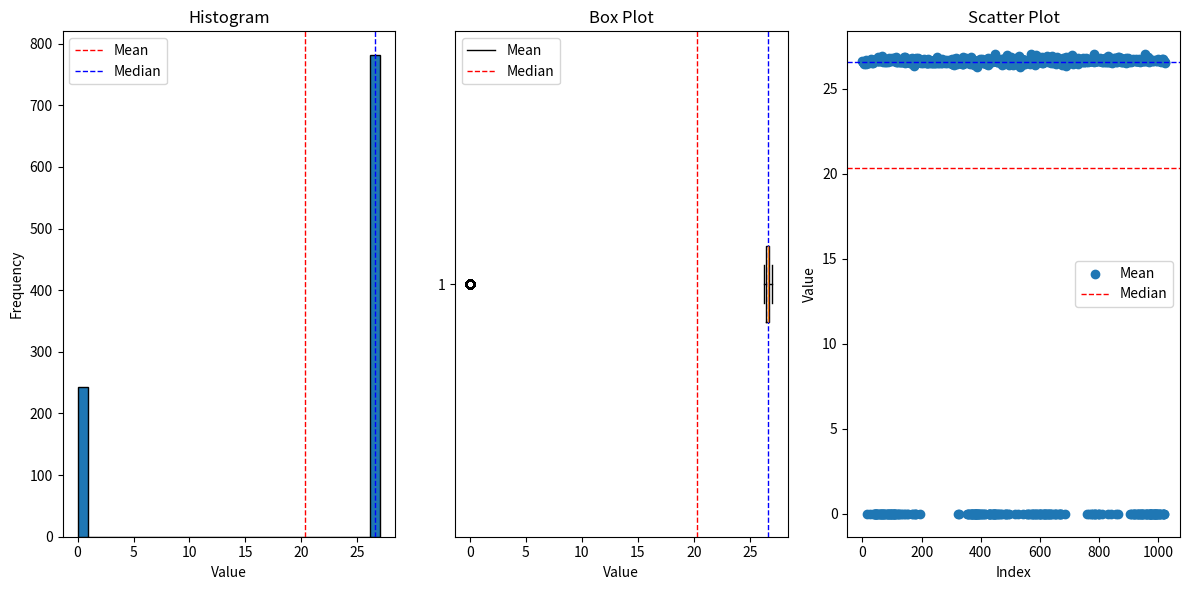

Here is the Python script that generated this plot:
import statistics
import matplotlib.pyplot as plt

data_str = "26.6,26.55,26.54,26.55,26.59,26.46,26.53,26.53,26.54,26.5,26.54,26.7,26.47,26.51,26.53,0.01,26.65,26.53,26.58,26.55,26.57,26.53,26.61,26.58,0.01,26.54,26.66,26.57,26.61,26.58,26.73,26.62,26.52,26.54,26.71,26.48,0.01,26.58,26.66,0.01,26.67,26.68,0.01,0.01,0.01,0.01,0.01,0.01,0.01,26.61,0.01,0.01,26.64,26.87,26.7,26.64,0.01,26.6,0.01,0.01,26.66,26.7,26.61,0.01,0.01,26.91,0.01,0.01,26.59,0.01,0.01,26.62,26.61,0.01,0.01,26.56,26.65,0.01,26.72,26.55,26.66,0.01,0.01,26.61,26.61,26.56,0.01,0.01,0.01,0.01,26.77,26.8,26.65,0.01,0.01,0.01,26.72,0.01,0.01,26.63,26.79,0.01,0.01,26.69,0.01,0.01,26.82,0.01,0.01,0.01,0.01,26.61,0.01,26.6,26.87,26.54,26.65,0.01,26.54,26.7,26.59,0.01,26.67,0.01,0.01,26.6,26.58,26.58,26.6,26.57,0.01,26.66,26.54,26.6,26.63,0.01,26.59,26.64,26.68,0.01,26.61,26.86,26.77,0.01,26.85,26.53,26.79,26.54,26.57,26.65,26.63,0.01,26.55,26.6,26.6,0.01,26.66,26.6,26.65,26.6,26.49,26.63,26.49,26.67,26.72,26.74,26.48,26.82,26.76,0.01,0.01,26.69,26.62,26.33,26.59,26.56,0.01,0.01,26.6,26.58,26.55,26.8,0.01,26.59,26.67,26.59,26.51,26.82,26.54,26.7,26.55,26.65,26.64,26.69,26.69,0.01,26.63,26.64,26.53,26.68,26.59,26.68,26.6,26.6,26.53,26.63,26.57,26.57,26.73,26.66,26.59,26.62,26.6,26.54,26.52,26.67,26.6,26.52,26.53,26.6,26.73,26.63,26.51,26.54,26.49,26.61,26.59,26.6,26.65,26.57,26.55,26.56,26.62,26.51,26.53,26.64,26.62,26.53,26.62,26.64,26.54,26.53,26.67,26.57,26.51,26.56,26.56,26.58,26.58,26.51,26.64,26.59,26.57,26.85,26.62,26.58,26.51,26.55,26.58,26.52,26.57,26.56,26.57,26.56,26.6,26.56,26.56,26.52,26.74,26.51,26.57,26.58,26.59,26.57,26.55,26.58,26.56,26.58,26.56,26.6,26.52,26.56,26.59,26.57,26.66,26.58,26.53,26.59,26.61,26.65,26.62,26.55,26.7,26.61,26.63,26.56,26.57,26.58,26.64,26.71,26.57,26.53,26.43,26.47,26.75,26.66,26.68,26.59,26.74,26.41,26.69,26.63,26.69,26.55,26.61,26.51,26.53,26.71,26.83,26.75,26.56,26.46,26.68,0.01,26.58,26.6,26.61,26.63,0.01,26.55,26.51,26.67,26.62,26.65,26.62,26.73,26.47,26.67,26.49,26.45,26.89,26.43,26.54,26.7,26.6,26.62,26.61,26.61,26.56,26.76,26.8,26.71,0.01,26.64,26.61,26.66,26.5,0.01,0.01,26.63,26.75,26.72,0.01,0.01,26.47,26.53,0.01,0.01,26.86,0.01,0.01,0.01,26.63,0.01,26.67,0.01,26.37,26.69,0.01,0.01,0.01,0.01,0.01,0.01,0.01,0.01,0.01,26.53,0.01,26.29,0.01,0.01,0.01,26.48,26.5,0.01,26.63,26.74,0.01,0.01,26.58,0.01,26.59,0.01,26.74,26.54,26.56,26.53,0.01,0.01,26.65,26.57,26.53,26.6,26.63,0.01,0.01,26.67,26.45,26.66,26.75,26.62,26.6,26.57,26.8,26.56,26.42,0.01,0.01,0.01,26.54,0.01,26.68,0.01,0.01,26.68,26.56,0.01,26.56,26.65,0.01,26.67,0.01,26.79,0.01,0.01,0.01,27.02,0.01,0.01,0.01,26.74,0.01,26.74,26.58,26.64,26.57,26.71,0.01,0.01,26.57,26.66,26.65,0.01,26.56,26.71,26.55,26.53,0.01,0.01,26.76,26.53,26.53,26.37,26.71,26.59,26.74,26.52,26.43,26.65,0.01,26.55,26.6,26.79,0.01,0.01,0.01,26.72,26.99,26.48,26.78,26.69,26.64,0.01,26.65,0.01,26.41,26.51,26.55,26.65,26.7,26.66,26.66,26.85,26.63,26.77,26.71,26.62,26.56,26.39,26.73,26.52,26.64,26.51,26.69,26.57,26.54,0.01,26.78,26.47,26.46,26.59,26.65,26.59,26.68,26.49,26.79,0.01,26.9,26.72,26.62,26.61,26.26,26.77,26.64,26.51,26.71,26.63,26.76,26.76,26.38,26.61,26.71,26.52,0.01,26.63,26.67,26.69,26.63,26.57,26.46,26.49,26.54,26.55,26.62,26.71,26.58,0.01,0.01,26.67,26.57,26.7,0.01,0.01,26.53,26.56,26.59,26.53,26.47,26.62,27.01,26.75,0.01,0.01,26.59,0.01,26.51,26.64,26.55,0.01,26.45,0.01,26.39,26.62,0.01,26.71,26.98,26.75,0.01,26.79,0.01,26.62,0.01,26.79,26.54,26.57,26.59,26.87,0.01,0.01,26.68,0.01,0.01,26.72,26.8,0.01,26.53,26.56,26.84,26.51,26.81,0.01,0.01,26.6,26.55,0.01,0.01,0.01,0.01,26.75,26.65,0.01,26.73,26.9,26.67,0.01,26.56,26.6,0.01,0.01,0.01,26.64,26.6,0.01,26.56,0.01,26.62,26.75,0.01,26.48,26.9,0.01,26.7,26.75,26.48,26.55,26.6,26.62,26.69,0.01,0.01,26.73,26.77,26.47,26.62,0.01,0.01,26.86,26.62,26.55,26.64,26.65,26.54,26.72,26.65,0.01,0.01,26.67,0.01,26.77,26.69,0.01,26.67,0.01,26.4,26.6,26.63,26.71,26.62,26.71,26.82,26.68,26.6,26.69,26.55,0.01,26.62,26.34,26.63,26.77,26.84,26.58,26.44,26.53,26.65,26.69,26.56,26.58,26.72,26.84,26.72,26.62,26.72,26.66,26.68,26.67,26.77,26.62,26.97,26.76,26.69,26.78,26.67,26.46,26.64,26.58,26.68,26.78,26.67,26.59,26.62,26.53,26.66,26.68,26.7,26.57,26.72,26.64,26.8,26.72,26.46,26.68,26.56,26.64,26.68,26.65,26.64,26.59,26.68,26.71,26.63,26.67,26.67,26.6,26.56,26.8,26.64,26.69,26.64,26.59,26.69,26.57,26.65,26.77,26.69,26.57,26.67,26.82,26.72,26.65,0.01,26.62,26.66,26.63,26.59,26.61,0.01,26.65,26.67,26.63,26.67,26.65,26.65,0.01,26.64,26.61,0.01,26.61,26.79,26.68,0.01,26.63,27.01,26.82,26.59,26.63,0.01,0.01,0.01,26.65,26.8,26.63,26.63,26.64,26.67,26.68,26.62,26.68,0.01,0.01,26.73,0.01,26.78,26.63,26.64,26.64,26.66,26.6,26.61,26.66,26.56,0.01,26.65,26.57,26.74,26.68,26.68,26.72,26.63,26.67,26.73,26.54,26.79,26.65,26.56,26.71,26.7,26.79,26.7,26.59,26.9,26.54,0.01,26.84,26.71,26.68,26.54,26.76,26.71,26.62,26.59,0.01,26.63,26.6,26.5,26.66,26.76,26.63,26.76,26.65,26.8,26.75,26.77,26.71,26.79,26.7,0.01,26.63,26.62,26.57,26.69,26.56,26.68,26.75,26.75,26.89,0.01,26.89,26.6,26.66,26.69,26.74,26.64,26.69,26.59,26.69,26.79,26.73,26.58,26.67,26.7,26.71,26.63,26.59,26.68,26.69,26.77,26.67,26.63,26.56,26.68,26.52,26.83,26.65,26.64,26.56,26.64,26.83,26.62,26.63,26.62,26.64,26.67,26.59,26.63,26.64,0.01,26.65,26.55,26.6,0.01,26.65,26.64,0.01,26.67,26.76,26.7,0.01,26.68,0.01,0.01,26.68,26.64,0.01,26.61,26.6,26.75,0.01,26.63,26.64,0.01,26.61,0.01,26.65,0.01,26.74,26.69,0.01,26.54,26.66,0.01,26.65,0.01,0.01,26.7,0.01,0.01,26.71,26.64,0.01,0.01,26.64,26.63,26.66,26.7,0.01,26.92,27.01,26.61,0.01,0.01,0.01,26.68,26.6,0.01,0.01,26.85,26.71,0.01,26.72,26.58,0.01,0.01,0.01,0.01,0.01,0.01,0.01,0.01,26.66,0.01,26.66,0.01,26.63,26.6,0.01,0.01,0.01,0.01,0.01,26.71,0.01,0.01,0.01,26.61,26.65,0.01,0.01,0.01,26.67,0.01,26.73,26.65,26.7,0.01,0.01,0.01,26.62,0.01,26.59,26.64,26.68,26.61,26.73,26.69,0.01,0.01,0.01,26.73,0.01,0.01,26.62,26.49,26.58"
cleaned_data_str = "26.6,26.55,26.54,26.55,26.59,26.46,26.53,26.53,26.54,26.5,26.54,26.7,26.47,26.51,26.53,26.65,26.53,26.58,26.55,26.57,26.53,26.61,26.58,26.54,26.66,26.57,26.61,26.58,26.73,26.62,26.52,26.54,26.71,26.48,26.58,26.66,26.67,26.68,26.61,26.64,26.87,26.7,26.64,26.6,26.66,26.7,26.61,26.91,26.59,26.62,26.61,26.56,26.65,26.72,26.55,26.66,26.61,26.61,26.56,26.77,26.8,26.65,26.72,26.63,26.79,26.69,26.82,26.61,26.6,26.87,26.54,26.65,26.54,26.7,26.59,26.67,26.6,26.58,26.58,26.6,26.57,26.66,26.54,26.6,26.63,26.59,26.64,26.68,26.61,26.86,26.77,26.85,26.53,26.79,26.54,26.57,26.65,26.63,26.55,26.6,26.6,26.66,26.6,26.65,26.6,26.49,26.63,26.49,26.67,26.72,26.74,26.48,26.82,26.76,26.69,26.62,26.33,26.59,26.56,26.6,26.58,26.55,26.8,26.59,26.67,26.59,26.51,26.82,26.54,26.7,26.55,26.65,26.64,26.69,26.69,26.63,26.64,26.53,26.68,26.59,26.68,26.6,26.6,26.53,26.63,26.57,26.57,26.73,26.66,26.59,26.62,26.6,26.54,26.52,26.67,26.6,26.52,26.53,26.6,26.73,26.63,26.51,26.54,26.49,26.61,26.59,26.6,26.65,26.57,26.55,26.56,26.62,26.51,26.53,26.64,26.62,26.53,26.62,26.64,26.54,26.53,26.67,26.57,26.51,26.56,26.56,26.58,26.58,26.51,26.64,26.59,26.57,26.85,26.62,26.58,26.51,26.55,26.58,26.52,26.57,26.56,26.57,26.56,26.6,26.56,26.56,26.52,26.74,26.51,26.57,26.58,26.59,26.57,26.55,26.58,26.56,26.58,26.56,26.6,26.52,26.56,26.59,26.57,26.66,26.58,26.53,26.59,26.61,26.65,26.62,26.55,26.7,26.61,26.63,26.56,26.57,26.58,26.64,26.71,26.57,26.53,26.43,26.47,26.75,26.66,26.68,26.59,26.74,26.41,26.69,26.63,26.69,26.55,26.61,26.51,26.53,26.71,26.83,26.75,26.56,26.46,26.68,26.58,26.6,26.61,26.63,26.55,26.51,26.67,26.62,26.65,26.62,26.73,26.47,26.67,26.49,26.45,26.89,26.43,26.54,26.7,26.6,26.62,26.61,26.61,26.56,26.76,26.8,26.71,26.64,26.61,26.66,26.5,26.63,26.75,26.72,26.47,26.53,26.86,26.63,26.67,26.37,26.69,26.53,26.29,26.48,26.5,26.63,26.74,26.58,26.59,26.74,26.54,26.56,26.53,26.65,26.57,26.53,26.6,26.63,26.67,26.45,26.66,26.75,26.62,26.6,26.57,26.8,26.56,26.42,26.54,26.68,26.68,26.56,26.56,26.65,26.67,26.79,27.02,26.74,26.74,26.58,26.64,26.57,26.71,26.57,26.66,26.65,26.56,26.71,26.55,26.53,26.76,26.53,26.53,26.37,26.71,26.59,26.74,26.52,26.43,26.65,26.55,26.6,26.79,26.72,26.99,26.48,26.78,26.69,26.64,26.65,26.41,26.51,26.55,26.65,26.7,26.66,26.66,26.85,26.63,26.77,26.71,26.62,26.56,26.39,26.73,26.52,26.64,26.51,26.69,26.57,26.54,26.78,26.47,26.46,26.59,26.65,26.59,26.68,26.49,26.79,26.9,26.72,26.62,26.61,26.26,26.77,26.64,26.51,26.71,26.63,26.76,26.76,26.38,26.61,26.71,26.52,26.63,26.67,26.69,26.63,26.57,26.46,26.49,26.54,26.55,26.62,26.71,26.58,26.67,26.57,26.7,26.53,26.56,26.59,26.53,26.47,26.62,27.01,26.75,26.59,26.51,26.64,26.55,26.45,26.39,26.62,26.71,26.98,26.75,26.79,26.62,26.79,26.54,26.57,26.59,26.87,26.68,26.72,26.8,26.53,26.56,26.84,26.51,26.81,26.6,26.55,26.75,26.65,26.73,26.9,26.67,26.56,26.6,26.64,26.6,26.56,26.62,26.75,26.48,26.9,26.7,26.75,26.48,26.55,26.6,26.62,26.69,26.73,26.77,26.47,26.62,26.86,26.62,26.55,26.64,26.65,26.54,26.72,26.65,26.67,26.77,26.69,26.67,26.4,26.6,26.63,26.71,26.62,26.71,26.82,26.68,26.6,26.69,26.55,26.62,26.34,26.63,26.77,26.84,26.58,26.44,26.53,26.65,26.69,26.56,26.58,26.72,26.84,26.72,26.62,26.72,26.66,26.68,26.67,26.77,26.62,26.97,26.76,26.69,26.78,26.67,26.46,26.64,26.58,26.68,26.78,26.67,26.59,26.62,26.53,26.66,26.68,26.7,26.57,26.72,26.64,26.8,26.72,26.46,26.68,26.56,26.64,26.68,26.65,26.64,26.59,26.68,26.71,26.63,26.67,26.67,26.6,26.56,26.8,26.64,26.69,26.64,26.59,26.69,26.57,26.65,26.77,26.69,26.57,26.67,26.82,26.72,26.65,26.62,26.66,26.63,26.59,26.61,26.65,26.67,26.63,26.67,26.65,26.65,26.64,26.61,26.61,26.79,26.68,26.63,27.01,26.82,26.59,26.63,26.65,26.8,26.63,26.63,26.64,26.67,26.68,26.62,26.68,26.73,26.78,26.63,26.64,26.64,26.66,26.6,26.61,26.66,26.56,26.65,26.57,26.74,26.68,26.68,26.72,26.63,26.67,26.73,26.54,26.79,26.65,26.56,26.71,26.7,26.79,26.7,26.59,26.9,26.54,26.84,26.71,26.68,26.54,26.76,26.71,26.62,26.59,26.63,26.6,26.5,26.66,26.76,26.63,26.76,26.65,26.8,26.75,26.77,26.71,26.79,26.7,26.63,26.62,26.57,26.69,26.56,26.68,26.75,26.75,26.89,26.89,26.6,26.66,26.69,26.74,26.64,26.69,26.59,26.69,26.79,26.73,26.58,26.67,26.7,26.71,26.63,26.59,26.68,26.69,26.77,26.67,26.63,26.56,26.68,26.52,26.83,26.65,26.64,26.56,26.64,26.83,26.62,26.63,26.62,26.64,26.67,26.59,26.63,26.64,26.65,26.55,26.6,26.65,26.64,26.67,26.76,26.7,26.68,26.68,26.64,26.61,26.6,26.75,26.63,26.64,26.61,26.65,26.74,26.69,26.54,26.66,26.65,26.7,26.71,26.64,26.64,26.63,26.66,26.7,26.92,27.01,26.61,26.68,26.6,26.85,26.71,26.72,26.58,26.66,26.66,26.63,26.6,26.71,26.61,26.65,26.67,26.73,26.65,26.7,26.62,26.59,26.64,26.68,26.61,26.73,26.69,26.73,26.62,26.49,26.58"
# Total number of entries
total_entries = len(data_str)

# Convert the string to a list of floats
data_list = list(map(float, data_str.split(',')))

# Count the occurrences of 0.01
count_0_01 = data_list.count(0.01)

# Calculate the mean (average)
mean_value = statistics.mean(data_list)

# Calculate the median
median_value = statistics.median(data_list)

# Calculate the mode
try:
    mode_value = statistics.mode(data_list)
except statistics.StatisticsError:
    mode_value = "No unique mode"


# Plotting the Histogram
plt.figure(figsize=(12, 6))
plt.subplot(1, 3, 1)
plt.hist(data_list, bins=30, edgecolor='black')
plt.title('Histogram')
plt.xlabel('Value')
plt.ylabel('Frequency')
plt.axvline(mean_value, color='red', linestyle='dashed', linewidth=1)
plt.axvline(median_value, color='blue', linestyle='dashed', linewidth=1)
plt.legend({'Mean': mean_value, 'Median': median_value})

# Plotting the Box Plot
plt.subplot(1, 3, 2)
plt.boxplot(data_list, vert=False)
plt.title('Box Plot')
plt.xlabel('Value')
plt.axvline(mean_value, color='red', linestyle='dashed', linewidth=1)
plt.axvline(median_value, color='blue', linestyle='dashed', linewidth=1)
plt.legend({'Mean': mean_value, 'Median': median_value})

# Plotting the Scatter Plot
plt.subplot(1, 3, 3)
plt.scatter(range(len(data_list)), data_list)
plt.title('Scatter Plot')
plt.xlabel('Index')
plt.ylabel('Value')
plt.axhline(mean_value, color='red', linestyle='dashed', linewidth=1)
plt.axhline(median_value, color='blue', linestyle='dashed', linewidth=1)
plt.legend({'Mean': mean_value, 'Median': median_value})

# Show plots
plt.tight_layout()
plt.show()

# Print the results
print(f"The number of 0.01 instances in the data is: {count_0_01}")
print(f"The total number of entries in the data is: {total_entries}")
print(f"The mean (average) of the data is: {mean_value}")
print(f"The median of the data is: {median_value}")
print(f"The mode of the data is: {mode_value}")